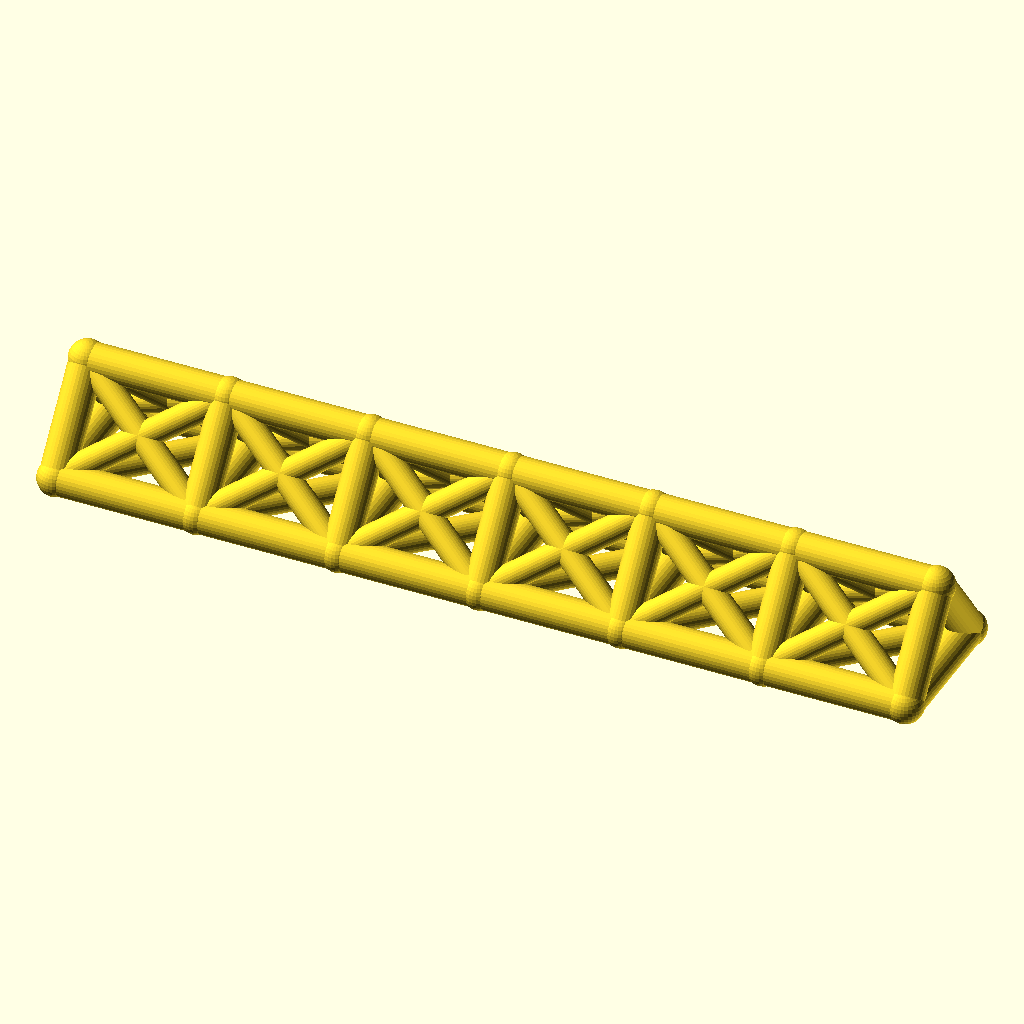
Cell 1: the model at its default parameters.
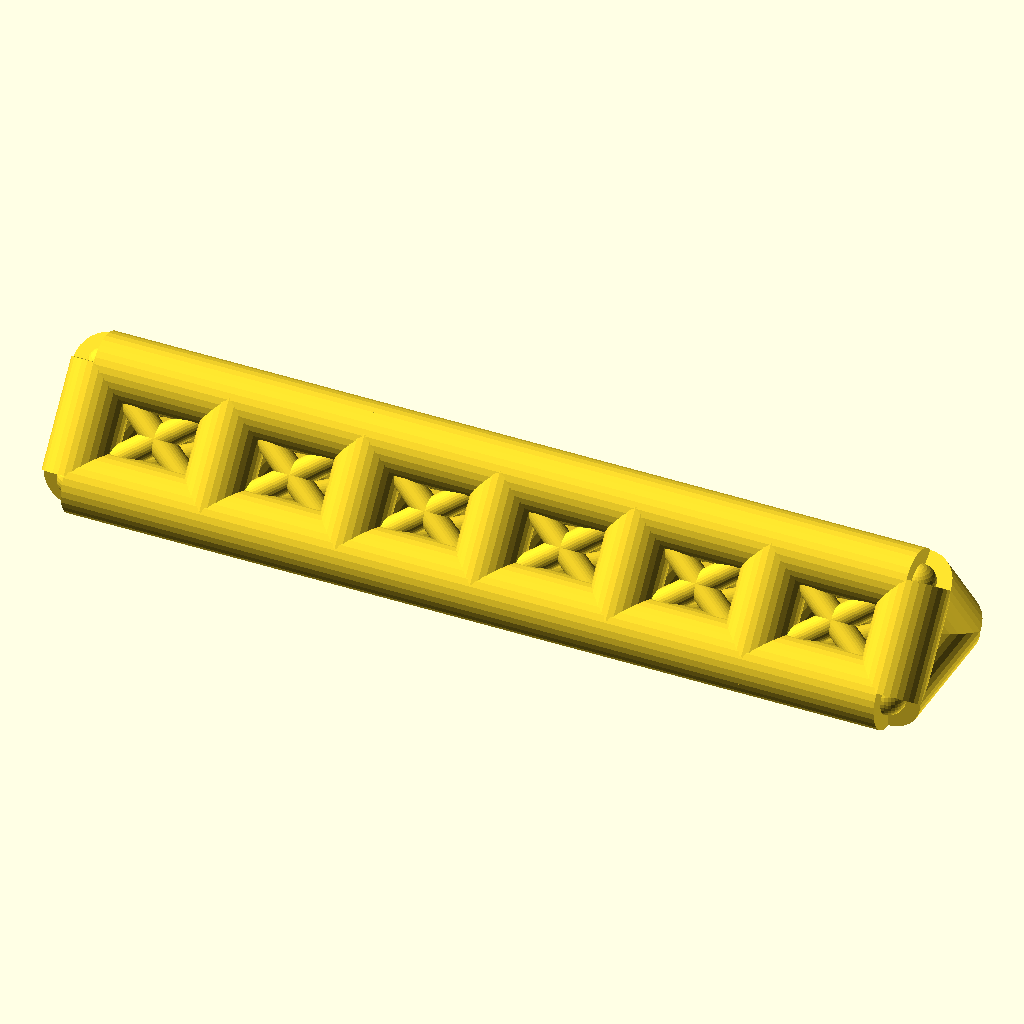
Cell 2 — chord_r set to 9, the other parameters unchanged.
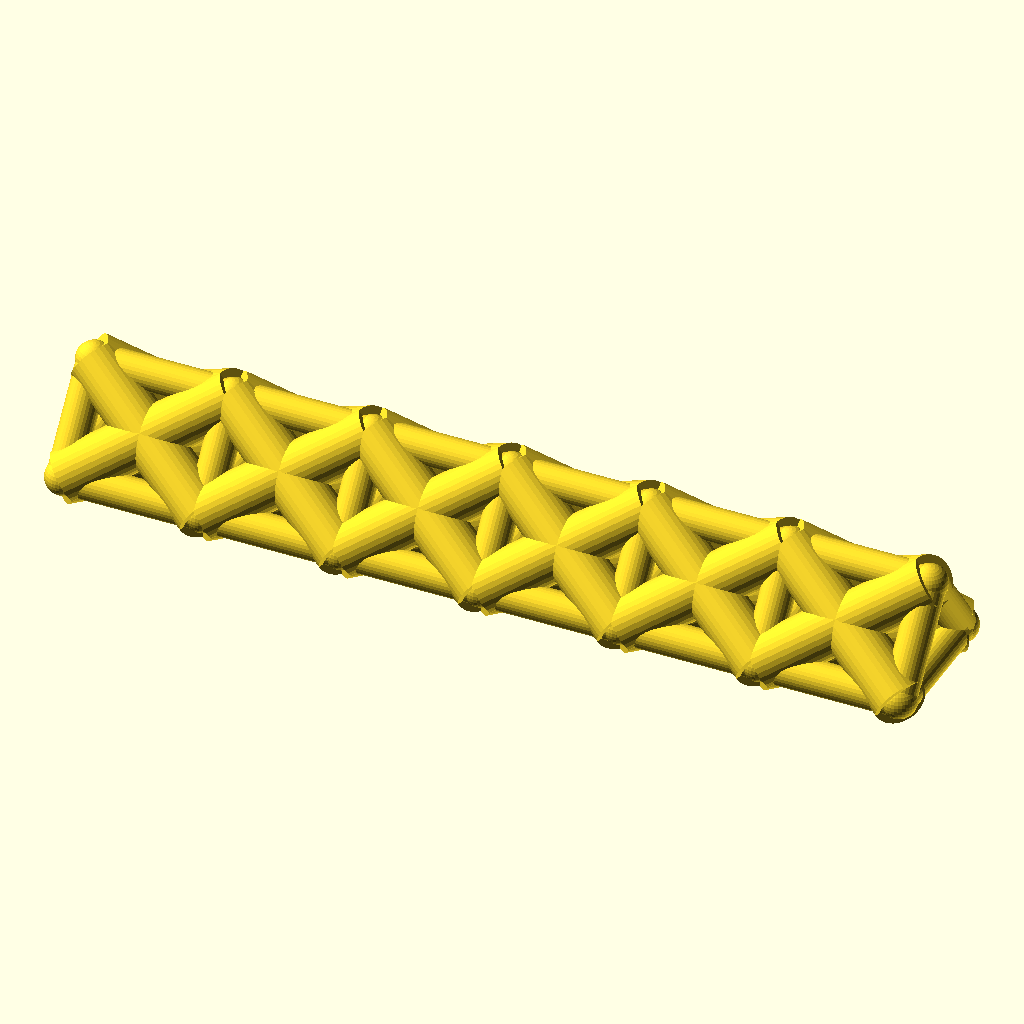
Cell 3: the same model with web_r = 7.
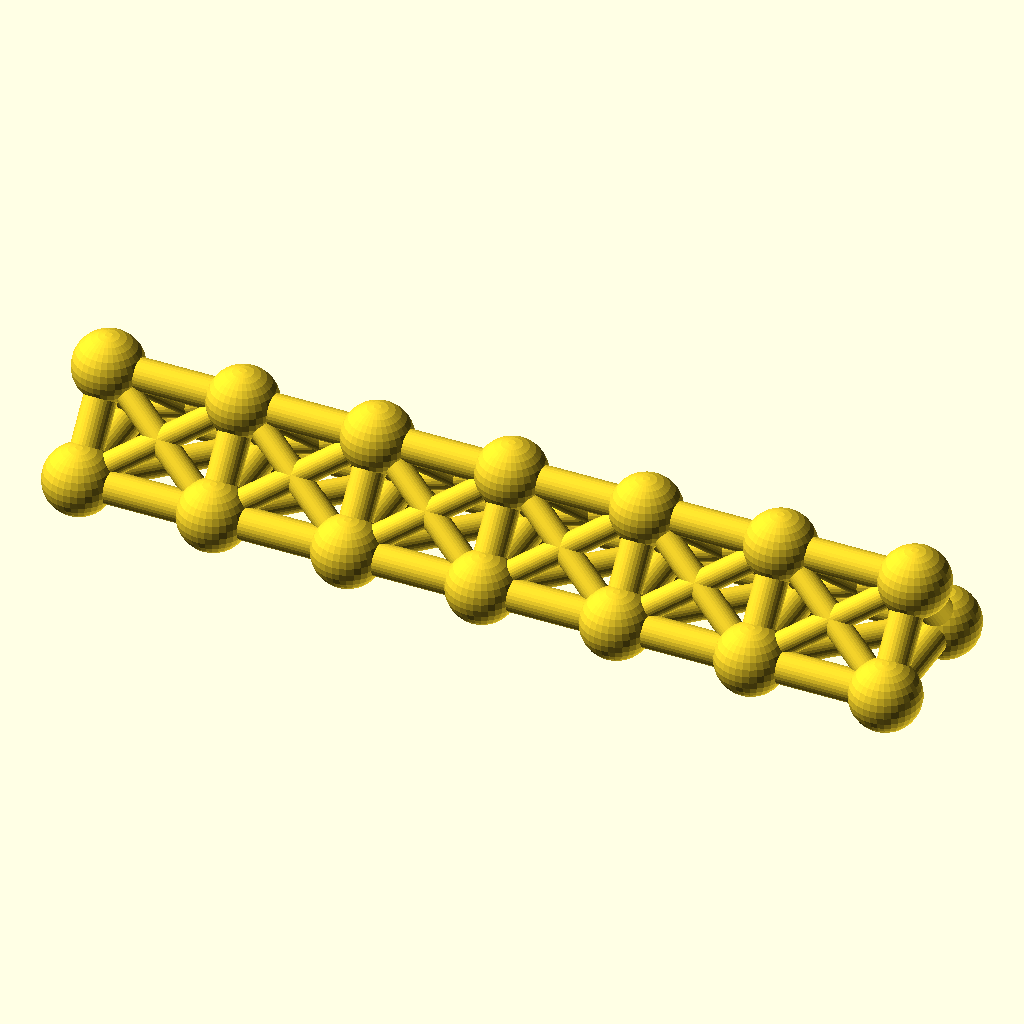
Cell 4 — joint_r set to 9.8, the other parameters unchanged.
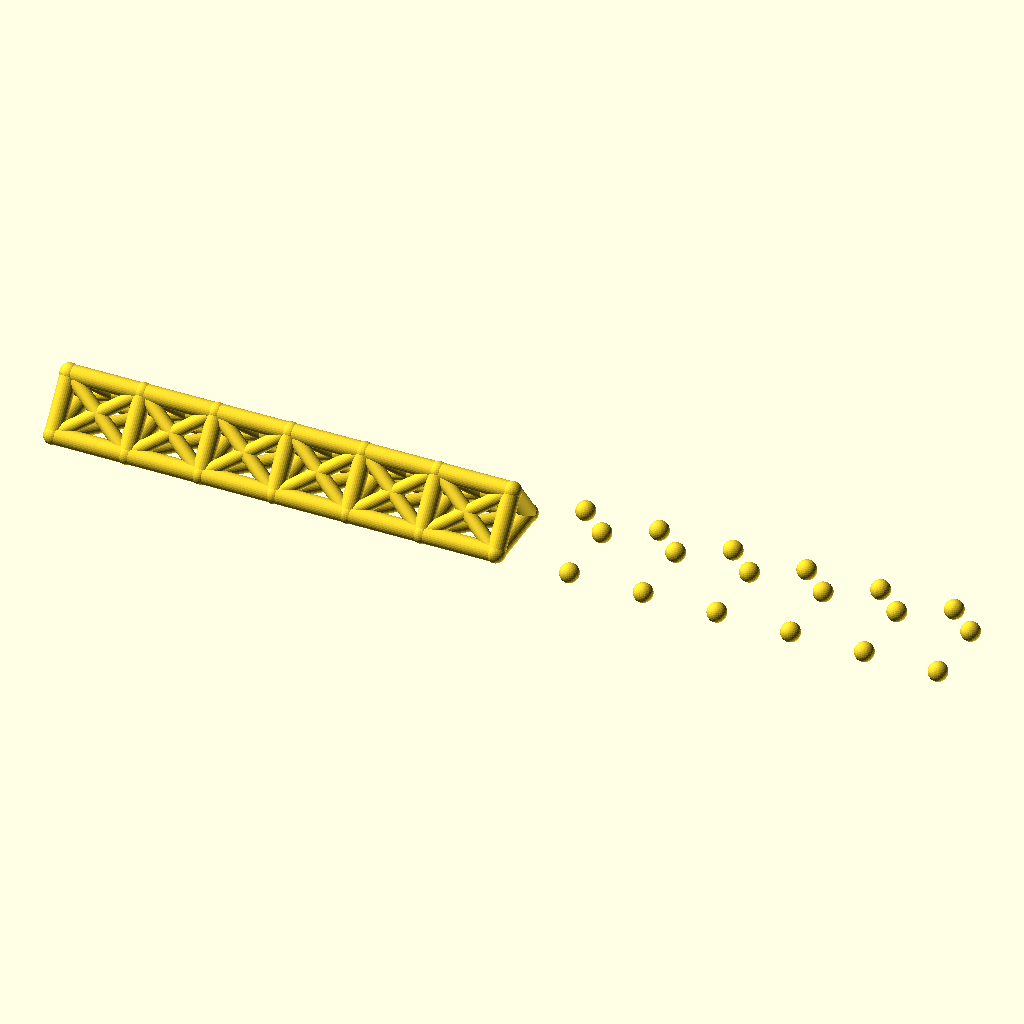
Cell 5: bays = 12 (everything else at default).
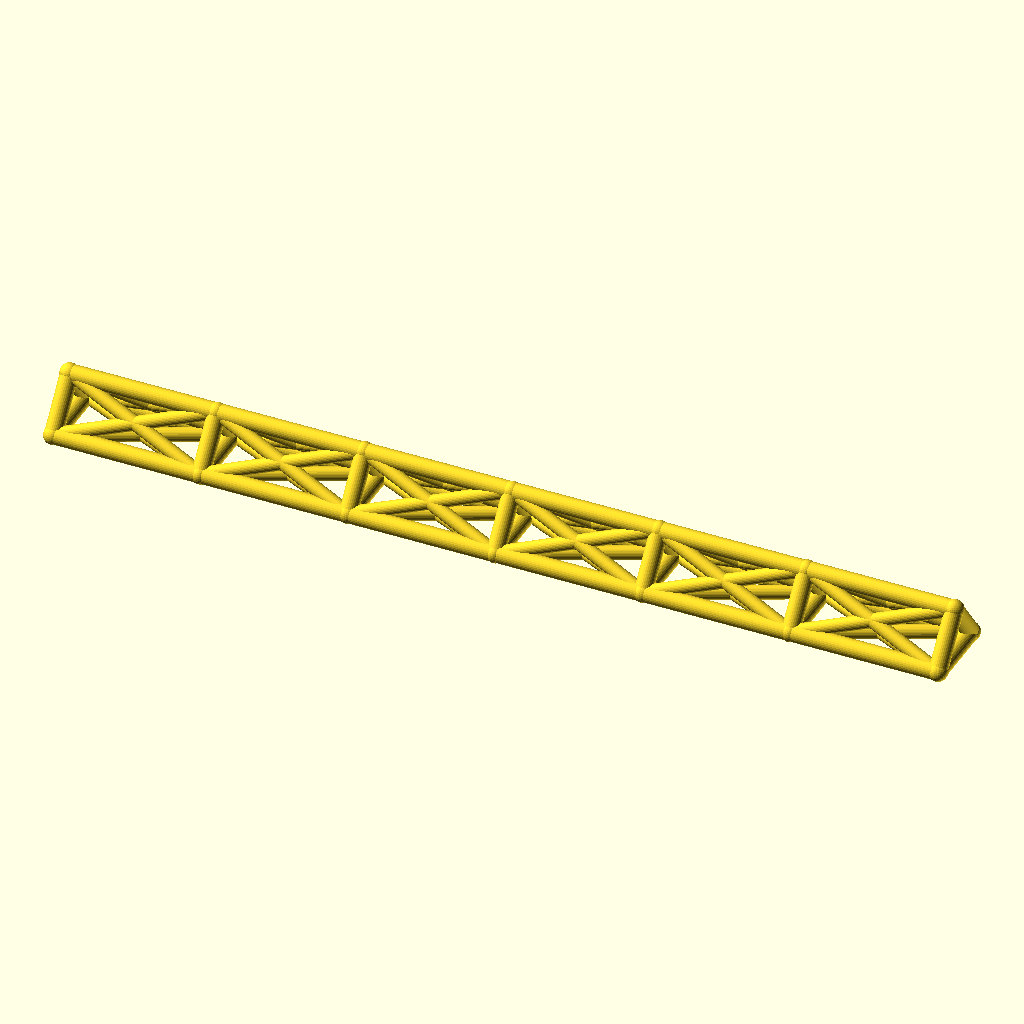
Cell 6: bay_p = 76 (everything else at default).
The same orthographic view direction (rotation 55°, 0°, 25°; colour scheme Cornfield) for every cell, with the view re-fitted per cell, so scale and position can differ between cells.
The OpenSCAD source (optional_data/data/wire2/spaceframes/scene_0167.scad):
$fn = 32;

// ----------------------------------------------------------------------
// Space frame
// ----------------------------------------------------------------------

// --- parameters (mm) ---
chord_r = 4.5;            // chord / longeron radius
web_r = 3.5;              // diagonal and strut radius
joint_r = 4.9;            // joint ball radius
bays = 6;                 // number of bays along X
bay_p = 38;               // bay length, X
girder_w = 36;            // triangle base width, Y
girder_h = 24;            // triangle height, Z

bbox_x = bays * bay_p + 2 * joint_r;  // overall X, joints included
bbox_y = girder_w + 2 * joint_r;  // overall Y, joints included
bbox_z = girder_h + 2 * joint_r;  // overall Z, joints included
chord_d = 2 * chord_r;  // chord stock diameter
web_d = 2 * web_r;  // web stock diameter
joint_d = 2 * joint_r;  // joint ball diameter
span_x = bays * bay_p;  // overall girder length
nodes = [for (i = [0 : bays], k = [0 : 2]) [i * bay_p, k == 1 ? girder_w : k == 2 ? girder_w / 2 : 0, k == 2 ? girder_h : 0]];

module member(a, b, r) {
  /* round stock from joint a to joint b, ends buried in the joint balls */
  d = b - a;
  length = norm(d);
  translate(a) rotate([0, acos(d[2] / length), atan2(d[1], d[0])])
    cylinder(h = length, r = r);
}

module joint(p, r) {
  /* ball at the joint centre, fatter than every member meeting there */
  translate(p) sphere(r = r);
}

/* members - each call is one graph edge */
member(nodes[0], nodes[3], chord_r);
member(nodes[3], nodes[6], chord_r);
member(nodes[6], nodes[9], chord_r);
member(nodes[9], nodes[12], chord_r);
member(nodes[12], nodes[15], chord_r);
member(nodes[15], nodes[18], chord_r);
member(nodes[1], nodes[4], chord_r);
member(nodes[4], nodes[7], chord_r);
member(nodes[7], nodes[10], chord_r);
member(nodes[10], nodes[13], chord_r);
member(nodes[13], nodes[16], chord_r);
member(nodes[16], nodes[19], chord_r);
member(nodes[2], nodes[5], chord_r);
member(nodes[5], nodes[8], chord_r);
member(nodes[8], nodes[11], chord_r);
member(nodes[11], nodes[14], chord_r);
member(nodes[14], nodes[17], chord_r);
member(nodes[17], nodes[20], chord_r);
member(nodes[0], nodes[1], chord_r);
member(nodes[1], nodes[2], chord_r);
member(nodes[0], nodes[2], chord_r);
member(nodes[3], nodes[4], chord_r);
member(nodes[4], nodes[5], chord_r);
member(nodes[3], nodes[5], chord_r);
member(nodes[6], nodes[7], chord_r);
member(nodes[7], nodes[8], chord_r);
member(nodes[6], nodes[8], chord_r);
member(nodes[9], nodes[10], chord_r);
member(nodes[10], nodes[11], chord_r);
member(nodes[9], nodes[11], chord_r);
member(nodes[12], nodes[13], chord_r);
member(nodes[13], nodes[14], chord_r);
member(nodes[12], nodes[14], chord_r);
member(nodes[15], nodes[16], chord_r);
member(nodes[16], nodes[17], chord_r);
member(nodes[15], nodes[17], chord_r);
member(nodes[18], nodes[19], chord_r);
member(nodes[19], nodes[20], chord_r);
member(nodes[18], nodes[20], chord_r);
member(nodes[0], nodes[4], web_r);
member(nodes[1], nodes[3], web_r);
member(nodes[1], nodes[5], web_r);
member(nodes[2], nodes[4], web_r);
member(nodes[0], nodes[5], web_r);
member(nodes[2], nodes[3], web_r);
member(nodes[3], nodes[7], web_r);
member(nodes[4], nodes[6], web_r);
member(nodes[4], nodes[8], web_r);
member(nodes[5], nodes[7], web_r);
member(nodes[3], nodes[8], web_r);
member(nodes[5], nodes[6], web_r);
member(nodes[6], nodes[10], web_r);
member(nodes[7], nodes[9], web_r);
member(nodes[7], nodes[11], web_r);
member(nodes[8], nodes[10], web_r);
member(nodes[6], nodes[11], web_r);
member(nodes[8], nodes[9], web_r);
member(nodes[9], nodes[13], web_r);
member(nodes[10], nodes[12], web_r);
member(nodes[10], nodes[14], web_r);
member(nodes[11], nodes[13], web_r);
member(nodes[9], nodes[14], web_r);
member(nodes[11], nodes[12], web_r);
member(nodes[12], nodes[16], web_r);
member(nodes[13], nodes[15], web_r);
member(nodes[13], nodes[17], web_r);
member(nodes[14], nodes[16], web_r);
member(nodes[12], nodes[17], web_r);
member(nodes[14], nodes[15], web_r);
member(nodes[15], nodes[19], web_r);
member(nodes[16], nodes[18], web_r);
member(nodes[16], nodes[20], web_r);
member(nodes[17], nodes[19], web_r);
member(nodes[15], nodes[20], web_r);
member(nodes[17], nodes[18], web_r);

/* joint balls */
for (p = nodes) joint(p, joint_r);
Parameter table extracted from the source (name, type, default, range or options):
chord_r: number, default 4.5
web_r: number, default 3.5
joint_r: number, default 4.9
bays: number, default 6
bay_p: number, default 38
girder_w: number, default 36
girder_h: number, default 24
